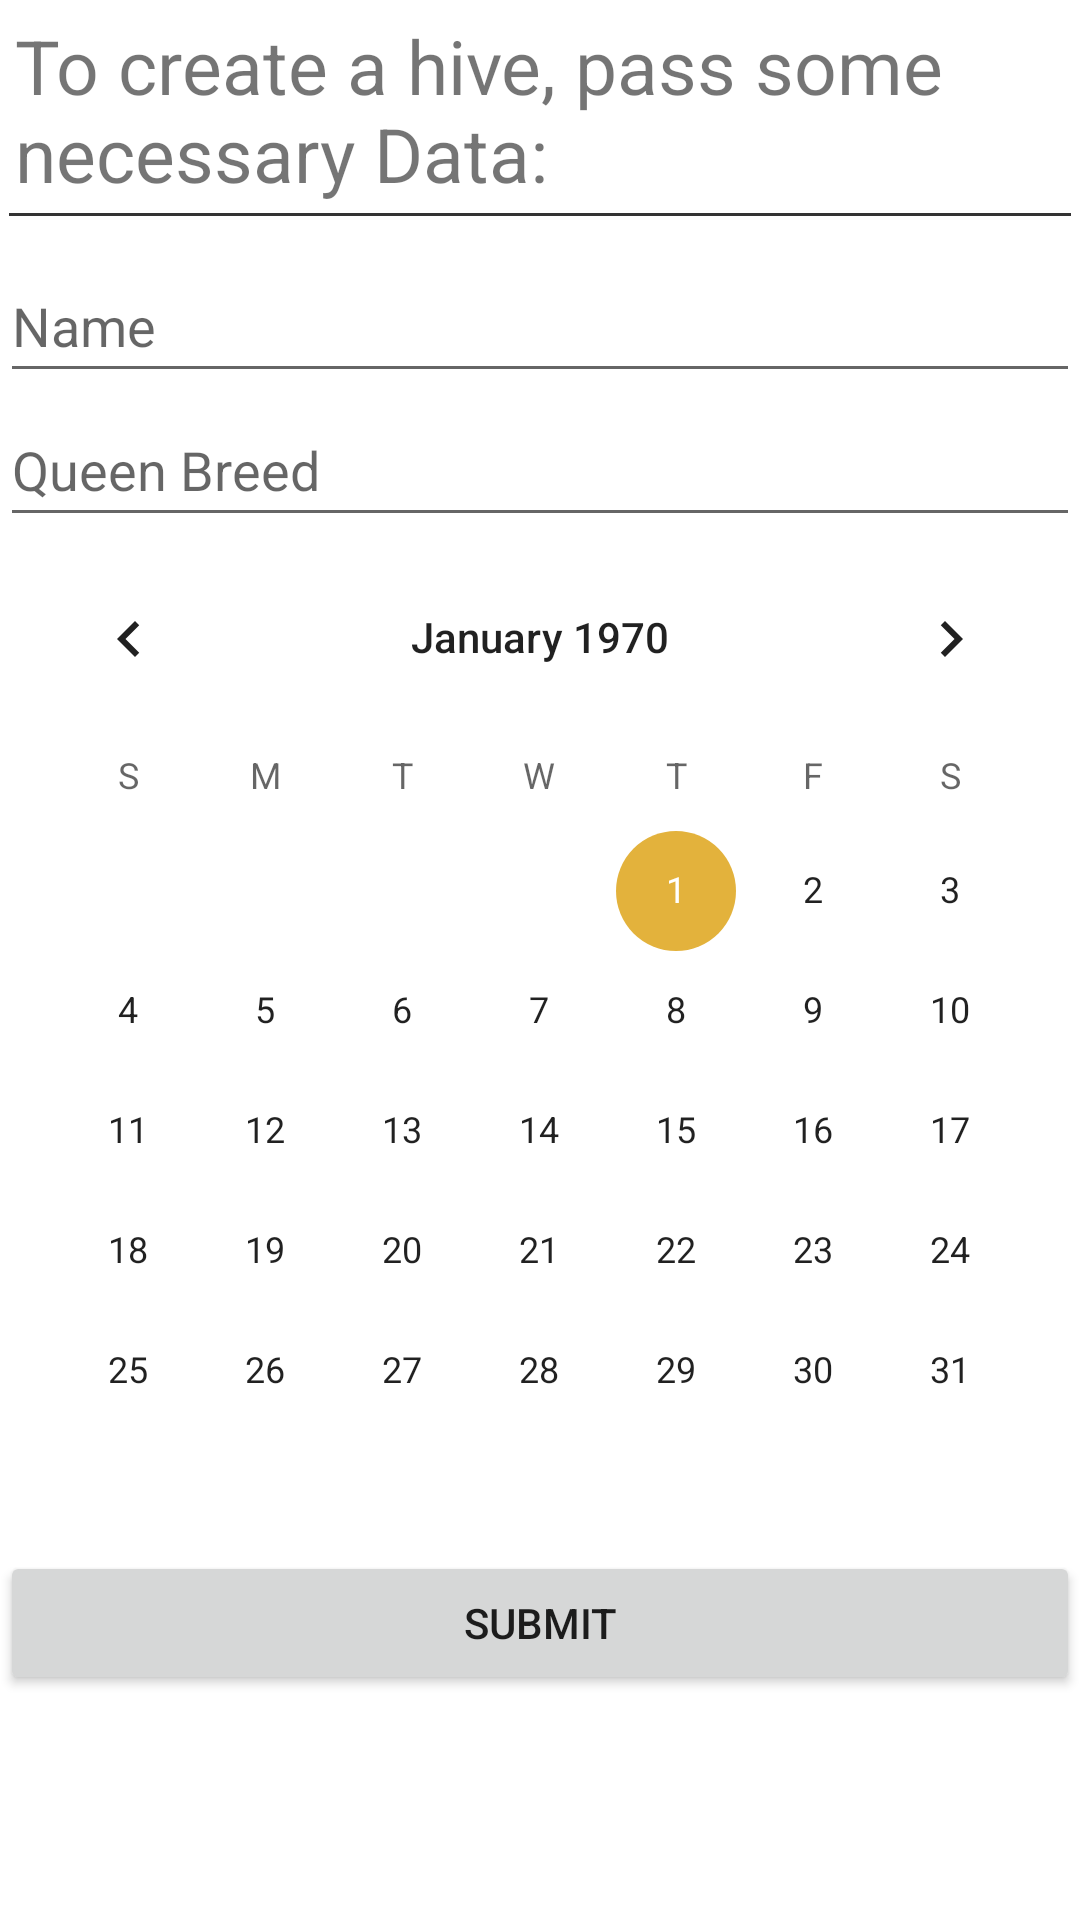

Here is an Android app screen rendered from its layout file. Give the layout XML and the strings, colors and styles it references.
<!-- AndroidManifest.xml: application theme Theme.TestMenadzerPasieki -->
<!-- res/layout/activity_create_hive.xml -->
<?xml version="1.0" encoding="utf-8"?>
<androidx.constraintlayout.widget.ConstraintLayout xmlns:android="http://schemas.android.com/apk/res/android"
    xmlns:app="http://schemas.android.com/apk/res-auto"
    xmlns:tools="http://schemas.android.com/tools"
    android:layout_width="match_parent"
    android:layout_height="match_parent"
    tools:context=".gui.mainScreen.hive.CreateHiveActivity">


        <TextView
            android:id="@+id/tvHaveAddTitle"
            android:layout_width="0dp"
            android:layout_height="wrap_content"
            android:text="@string/tvHiveAddTitleText"
            app:layout_constraintStart_toStartOf="parent"
            app:layout_constraintTop_toTopOf="parent"
            app:layout_constraintEnd_toEndOf="parent"
            android:layout_marginTop="10dp"
            android:layout_margin="5dp"
            android:textSize="25sp"/>
        <View
            android:layout_width="0dp"
            android:layout_height="1dp"
            android:layout_margin="3dp"
            android:background="#333333"
            app:layout_constraintEnd_toEndOf="parent"
            app:layout_constraintStart_toStartOf="parent"
            app:layout_constraintTop_toBottomOf="@id/tvHaveAddTitle"
            />

        <LinearLayout
            android:layout_width="match_parent"
            android:layout_height="wrap_content"
            android:orientation="vertical"
            app:layout_constraintEnd_toEndOf="parent"
            app:layout_constraintStart_toStartOf="parent"
            android:layout_marginTop="15dp"
            app:layout_constraintTop_toBottomOf="@id/tvHaveAddTitle">


            <ScrollView
                android:layout_width="match_parent"
                android:layout_height="wrap_content">

                <LinearLayout
                    android:layout_width="match_parent"
                    android:layout_height="wrap_content"
                    android:orientation="vertical">

                    <EditText
                        android:id="@+id/etHiveAddName"
                        android:layout_width="match_parent"
                        android:layout_height="wrap_content"
                        android:ems="10"
                        android:hint="@string/HiveAddActivityETName"
                        android:minHeight="48dp"
                        android:inputType="text"/>

                    <EditText
                        android:id="@+id/etHiveAddQueenBreed"
                        android:layout_width="match_parent"
                        android:layout_height="wrap_content"
                        android:ems="10"
                        android:minHeight="48dp"
                        android:hint="@string/HiveAddActivityETQueenBreed"
                        android:inputType="text"/>



                    <CalendarView
                        android:id="@+id/calvHiveAddQueenBirth"
                        android:layout_width="match_parent"
                        android:layout_height="wrap_content" />

                </LinearLayout>

            </ScrollView>

            <Button
                android:id="@+id/bHiveAddSubmit"
                android:layout_width="match_parent"
                android:layout_height="wrap_content"
                android:text="@string/HiveAddActivityBSubmit" />


        </LinearLayout>
</androidx.constraintlayout.widget.ConstraintLayout>
<!-- resources referenced by this layout -->
<resources>
  <string name="HiveAddActivityBSubmit">Submit</string>
  <string name="HiveAddActivityETName">Name</string>
  <string name="HiveAddActivityETQueenBreed">Queen Breed</string>
  <string name="tvHiveAddTitleText">To create a hive, pass some necessary Data:</string>
  <style name="Theme.TestMenadzerPasieki" parent="Theme.MaterialComponents.DayNight.DarkActionBar">
          
          <item name="colorPrimary">@color/light_yellow</item>
          <item name="colorPrimaryVariant">@color/darkest_Gray</item>
          <item name="colorOnPrimary">@color/black</item>
          
          <item name="colorSecondary">@color/light_yellow</item>
          <item name="colorSecondaryVariant">@color/black</item>
          <item name="colorOnSecondary">@color/dim_gray</item>
          
          <item name="android:statusBarColor" tools:targetApi="l">?attr/colorPrimaryVariant</item>
          
      </style>
  <color name="light_yellow">#e3b23c</color>
  <color name="darkest_Gray">#423e37</color>
  <color name="black">#FF000000</color>
  <color name="dim_gray">#6e675f</color>
</resources>
